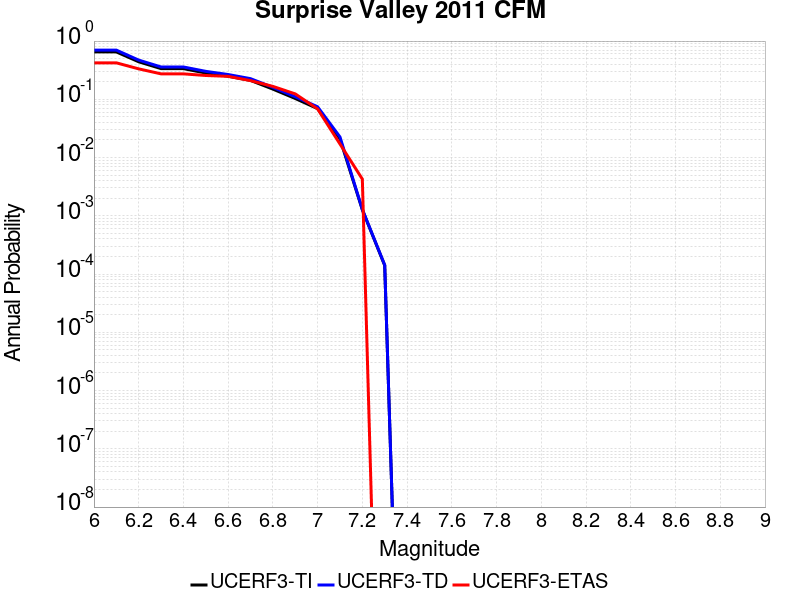

Data behind this chart, as committed beside it:
Magnitude, UCERF3-TI Prob, UCERF3-TD Prob, UCERF3-ETAS Prob
6.0, 0.6514, 0.6996, 0.4231
6.1, 0.6514, 0.6996, 0.4231
6.2, 0.441, 0.4711, 0.3333
6.3, 0.3365, 0.3593, 0.2735
6.4, 0.3363, 0.3591, 0.2735
6.5, 0.2827, 0.302, 0.2564
6.6, 0.2492, 0.2664, 0.2479
6.7, 0.2114, 0.2263, 0.2094
6.8, 0.1497, 0.1603, 0.1667
6.9, 0.1033, 0.1108, 0.1239
7.0, 0.06918, 0.07436, 0.06838
7.1, 0.02098, 0.02257, 0.01709
7.2, 0.001268, 0.001287, 0.004274
7.3, 1.4064225E-4, 1.4273774E-4, 0.0
